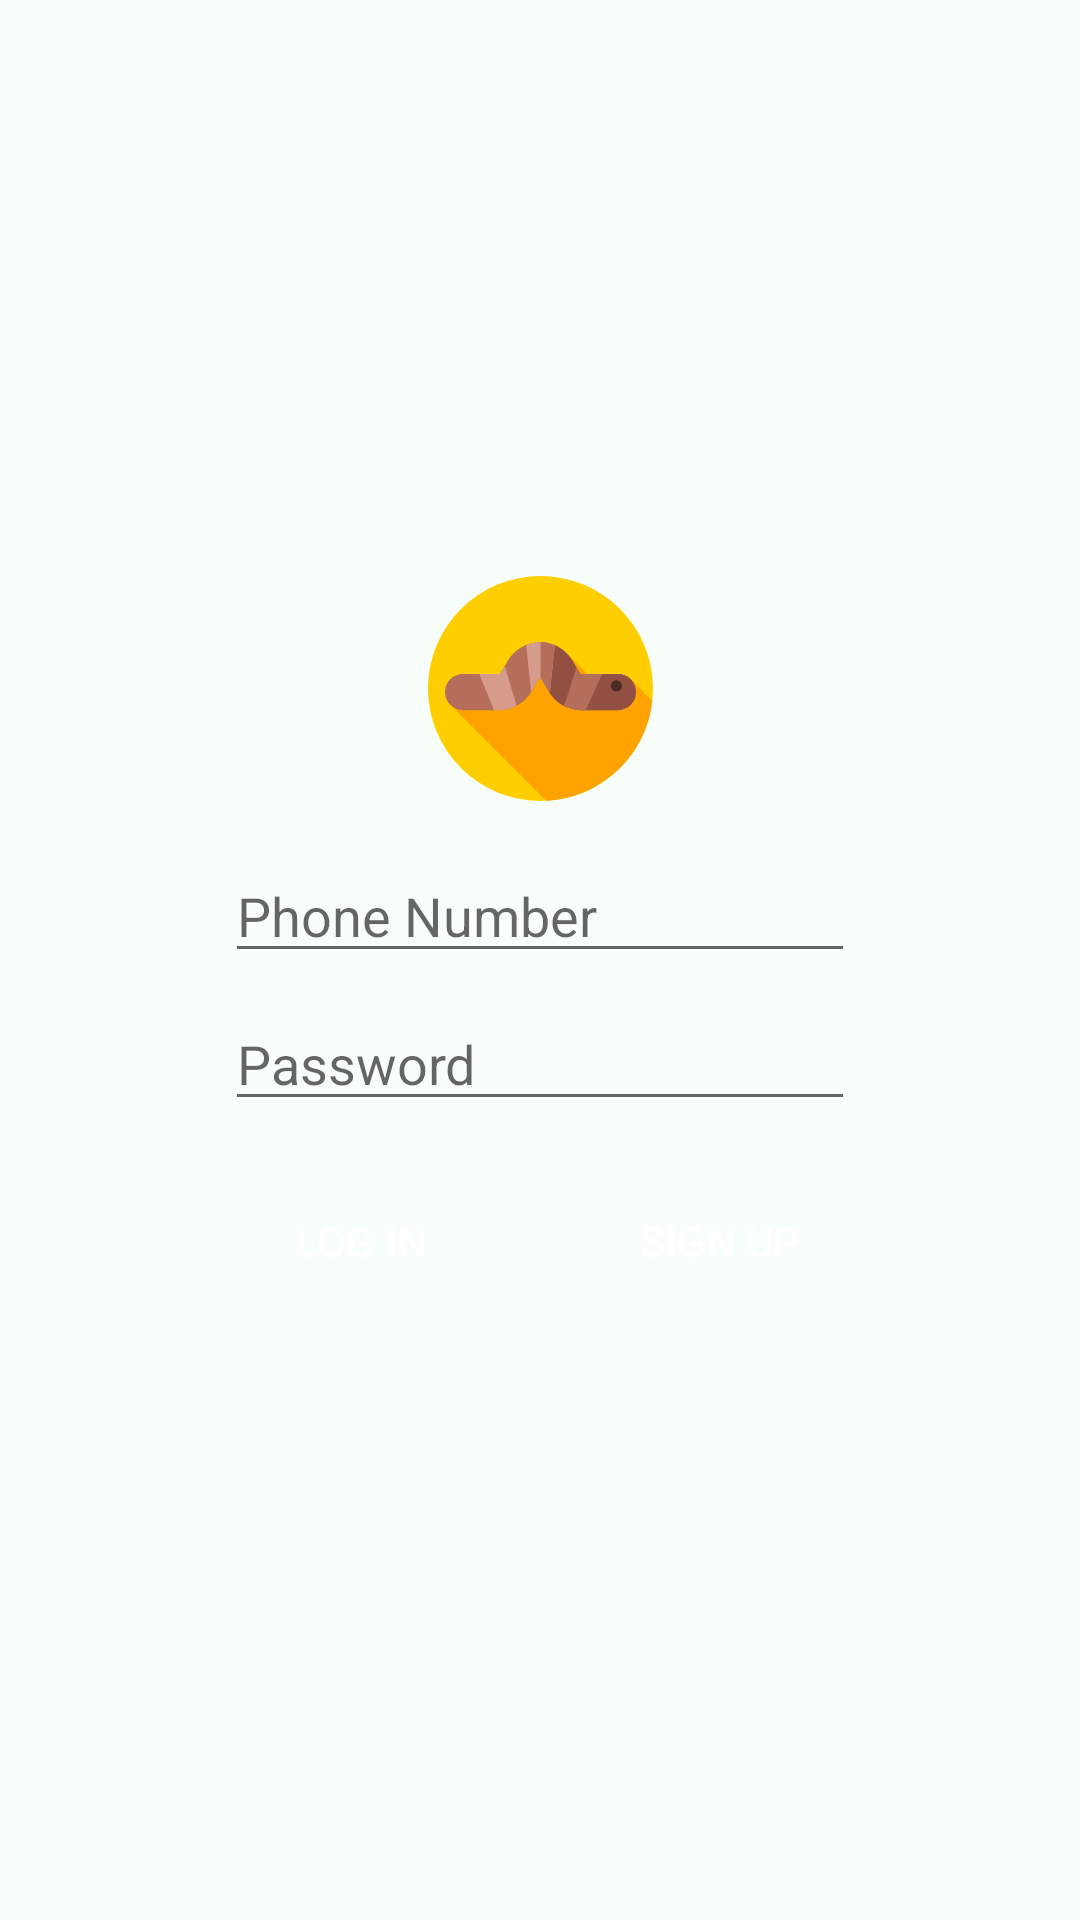

Write the Android layout XML for this screen, with the resource values it uses.
<!-- AndroidManifest.xml: application theme AppTheme -->
<!-- res/layout/activity_login.xml -->
<?xml version="1.0" encoding="utf-8"?>
<androidx.constraintlayout.widget.ConstraintLayout xmlns:android="http://schemas.android.com/apk/res/android"
    xmlns:app="http://schemas.android.com/apk/res-auto"
    xmlns:tools="http://schemas.android.com/tools"
    android:layout_width="match_parent"
    android:layout_height="match_parent"
    android:background="@color/colorPrimaryLight"
    tools:context=".loginActivity">

    <EditText
        android:id="@+id/etphone"
        android:layout_width="wrap_content"
        android:layout_height="wrap_content"
        android:layout_marginTop="16dp"
        android:ems="10"
        android:hint="Phone Number"
        android:inputType="textPersonName"
        app:layout_constraintEnd_toEndOf="parent"
        app:layout_constraintStart_toStartOf="parent"
        app:layout_constraintTop_toBottomOf="@+id/imageView3" />

    <EditText
        android:id="@+id/etpassword"
        android:layout_width="wrap_content"
        android:layout_height="wrap_content"
        android:layout_marginTop="8dp"
        android:ems="10"
        android:hint="Password"
        android:inputType="textPersonName"
        app:layout_constraintEnd_toEndOf="parent"
        app:layout_constraintStart_toStartOf="parent"
        app:layout_constraintTop_toBottomOf="@+id/etphone" />

    <Button
        android:id="@+id/btnlogin"
        android:layout_width="wrap_content"
        android:layout_height="wrap_content"
        android:layout_marginEnd="16dp"
        android:background="@drawable/ripplebut"
        android:text="Log In"
        android:textColor="@color/white"
        app:layout_constraintBottom_toBottomOf="@+id/btnNewuser"
        app:layout_constraintEnd_toStartOf="@+id/guideline6"
        app:layout_constraintTop_toTopOf="@+id/btnNewuser" />

    <Button
        android:id="@+id/btnNewuser"
        android:layout_width="wrap_content"
        android:layout_height="wrap_content"
        android:layout_marginStart="16dp"
        android:layout_marginTop="16dp"
        android:background="@drawable/ripplebut"
        android:text="Sign Up"
        android:textColor="@color/white"
        app:layout_constraintStart_toStartOf="@+id/guideline6"
        app:layout_constraintTop_toBottomOf="@+id/etpassword" />

    <ImageView
        android:id="@+id/imageView3"
        android:layout_width="75dp"
        android:layout_height="75dp"
        app:layout_constraintEnd_toEndOf="parent"
        app:layout_constraintStart_toStartOf="parent"
        app:layout_constraintTop_toTopOf="@+id/guideline5"
        app:srcCompat="@drawable/ic_earthworm" />

    <androidx.constraintlayout.widget.Guideline
        android:id="@+id/guideline5"
        android:layout_width="wrap_content"
        android:layout_height="wrap_content"
        android:orientation="horizontal"
        app:layout_constraintGuide_percent="0.3" />

    <androidx.constraintlayout.widget.Guideline
        android:id="@+id/guideline6"
        android:layout_width="wrap_content"
        android:layout_height="wrap_content"
        android:orientation="vertical"
        app:layout_constraintGuide_percent="0.5" />

</androidx.constraintlayout.widget.ConstraintLayout>
<!-- resources referenced by this layout -->
<resources>
  <color name="colorPrimaryLight">#f8fffb</color>
  <color name="white">#FFFFFF</color>
  <!-- drawable ic_earthworm: vector/xml drawable (drawable, 2643 chars, omitted) -->
  <style name="AppTheme" parent="Theme.AppCompat.Light.NoActionBar">
          
          <item name="colorPrimary">@color/colorPrimary</item>
          <item name="colorPrimaryDark">@color/colorPrimaryDark</item>
          <item name="colorAccent">@color/colorAccent</item>
          <item name="windowActionBar">false</item>
          <item name="windowNoTitle">true</item>
          <item name="android:windowActivityTransitions">true</item>
      </style>
  <color name="colorPrimary">#00b431</color>
  <color name="colorPrimaryDark">#00711f</color>
  <color name="colorAccent">#D81B60</color>
</resources>
